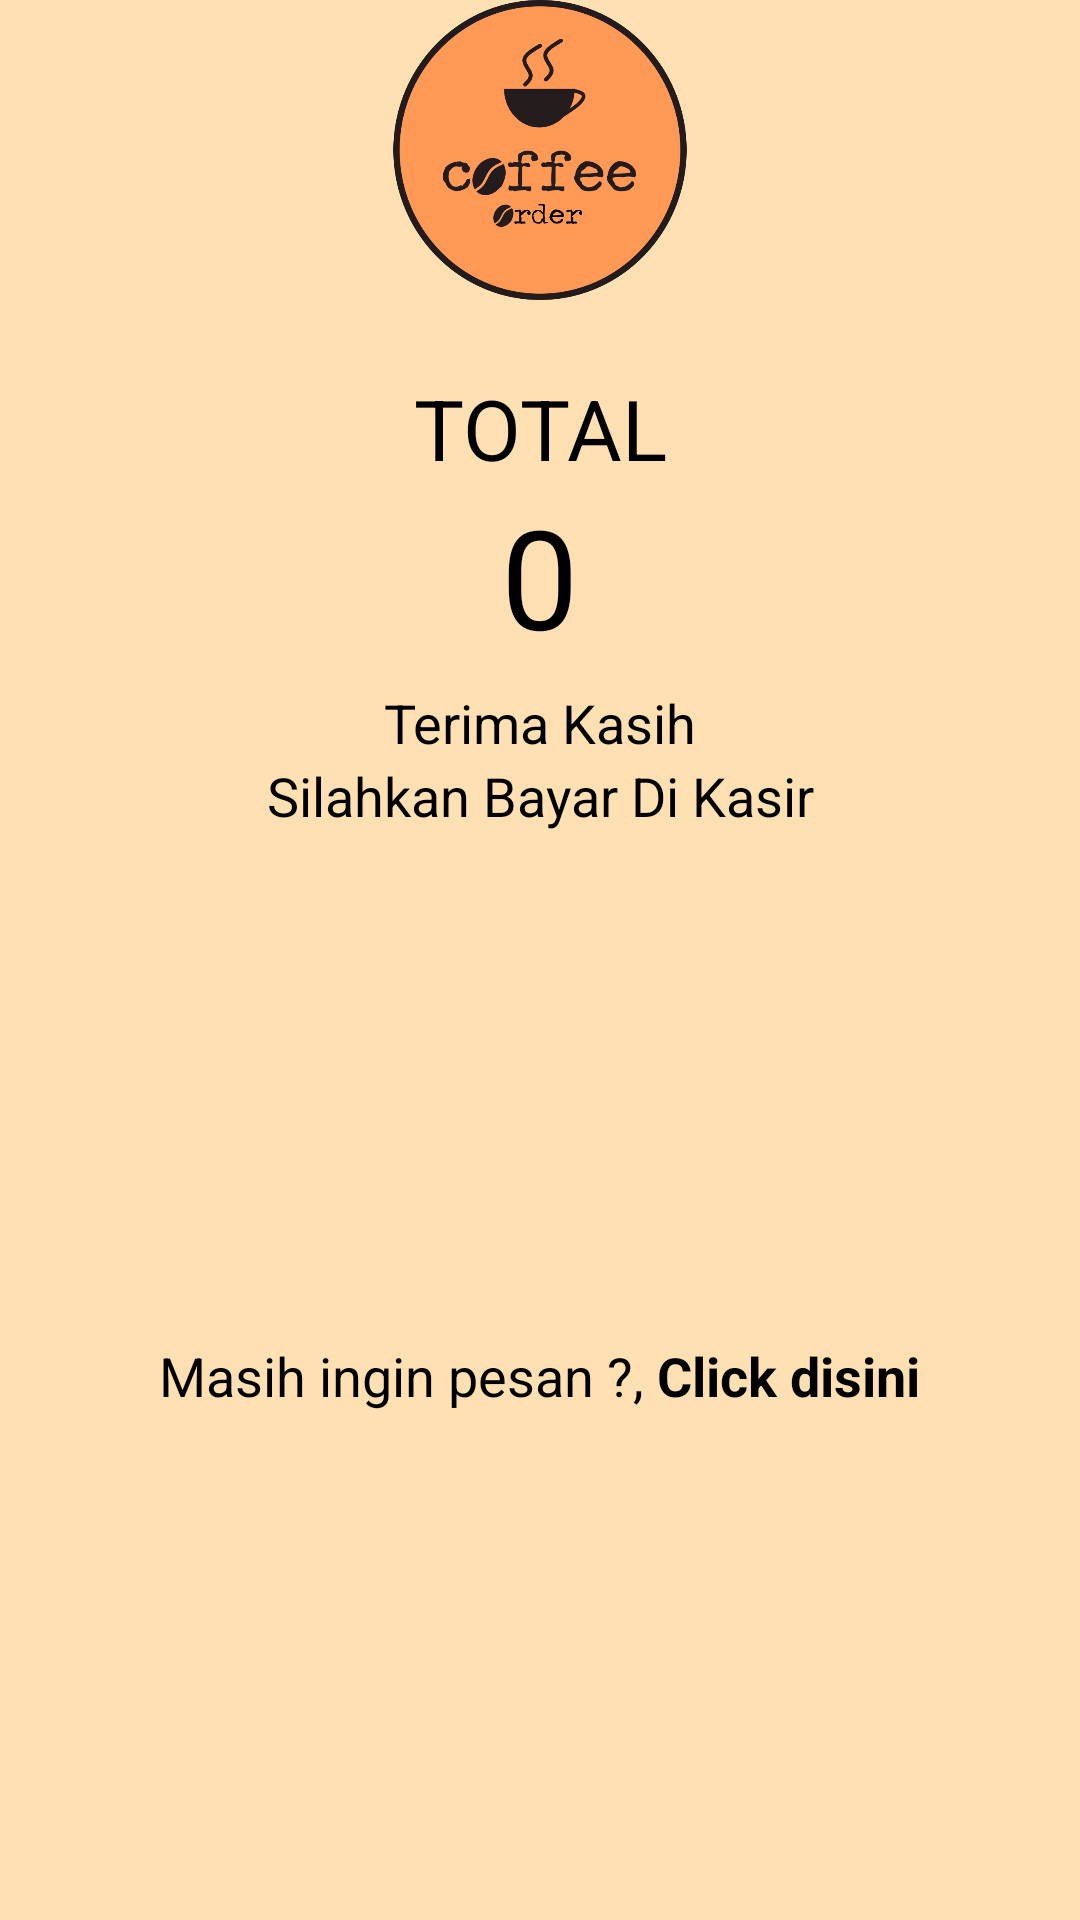

Produce the Android XML layout that renders to this screen, including the resource entries it uses.
<!-- AndroidManifest.xml: application theme splashScreen -->
<!-- res/layout/activity_total.xml -->
<?xml version="1.0" encoding="utf-8"?>
<LinearLayout xmlns:android="http://schemas.android.com/apk/res/android"
    xmlns:tools="http://schemas.android.com/tools"
    android:id="@+id/activity_total"
    android:layout_width="match_parent"
    android:layout_height="match_parent"
    android:background="#FFE0B2"
    android:gravity="center_vertical"
    android:orientation="vertical"
    android:paddingBottom="@dimen/activity_vertical_margin"
    android:paddingLeft="@dimen/activity_horizontal_margin"
    android:paddingRight="@dimen/activity_horizontal_margin"
    android:paddingTop="@dimen/activity_vertical_margin"
    tools:context="ikhsan.com.coffeorder.user.TotalActivity">

    <ImageView
        android:layout_width="wrap_content"
        android:layout_height="100dp"
        android:layout_gravity="center_horizontal"
        android:layout_marginBottom="24dp"
        android:src="@drawable/coffelogo" />

    <TextView
        android:layout_width="match_parent"
        android:layout_height="wrap_content"
        android:gravity="center"
        android:text="Total"
        android:textAllCaps="true"
        android:textColor="#000"
        android:textSize="28sp" />

    <TextView
        android:id="@+id/totalBayar"
        android:layout_width="match_parent"
        android:layout_height="wrap_content"
        android:layout_marginBottom="6dp"
        android:gravity="center"
        android:text="0"
        android:textColor="#000"
        android:textSize="46sp" />

    <TextView
        android:layout_width="match_parent"
        android:layout_height="wrap_content"
        android:gravity="center"
        android:text="Terima Kasih"
        android:textColor="#000"
        android:textSize="18sp" />

    <TextView
        android:layout_width="match_parent"
        android:layout_height="wrap_content"
        android:gravity="center"
        android:text="Silahkan Bayar Di Kasir"
        android:textColor="#000"
        android:textSize="18sp" />

    <LinearLayout
        android:layout_width="match_parent"
        android:layout_height="match_parent"
        android:gravity="center"
        android:orientation="horizontal">

        <TextView
            android:layout_width="wrap_content"
            android:layout_height="match_parent"
            android:gravity="center"
            android:text="Masih ingin pesan ?, "
            android:textColor="#000"
            android:textSize="18sp" />

        <TextView
            android:layout_width="wrap_content"
            android:layout_height="wrap_content"
            android:gravity="center"
            android:onClick="pesanLagi"
            android:text="Click disini"
            android:textColor="#000"
            android:textSize="18sp"
            android:textStyle="bold" />

    </LinearLayout>

</LinearLayout>
<!-- resources referenced by this layout -->
<resources>
  <!-- drawable coffelogo: png bitmap (drawable, 63274 bytes) -->
  <style name="splashScreen" parent="Base.Theme.AppCompat.Light.DarkActionBar">
          <item name="windowActionBar">false</item>
          <item name="windowNoTitle">true</item>
      </style>
</resources>
